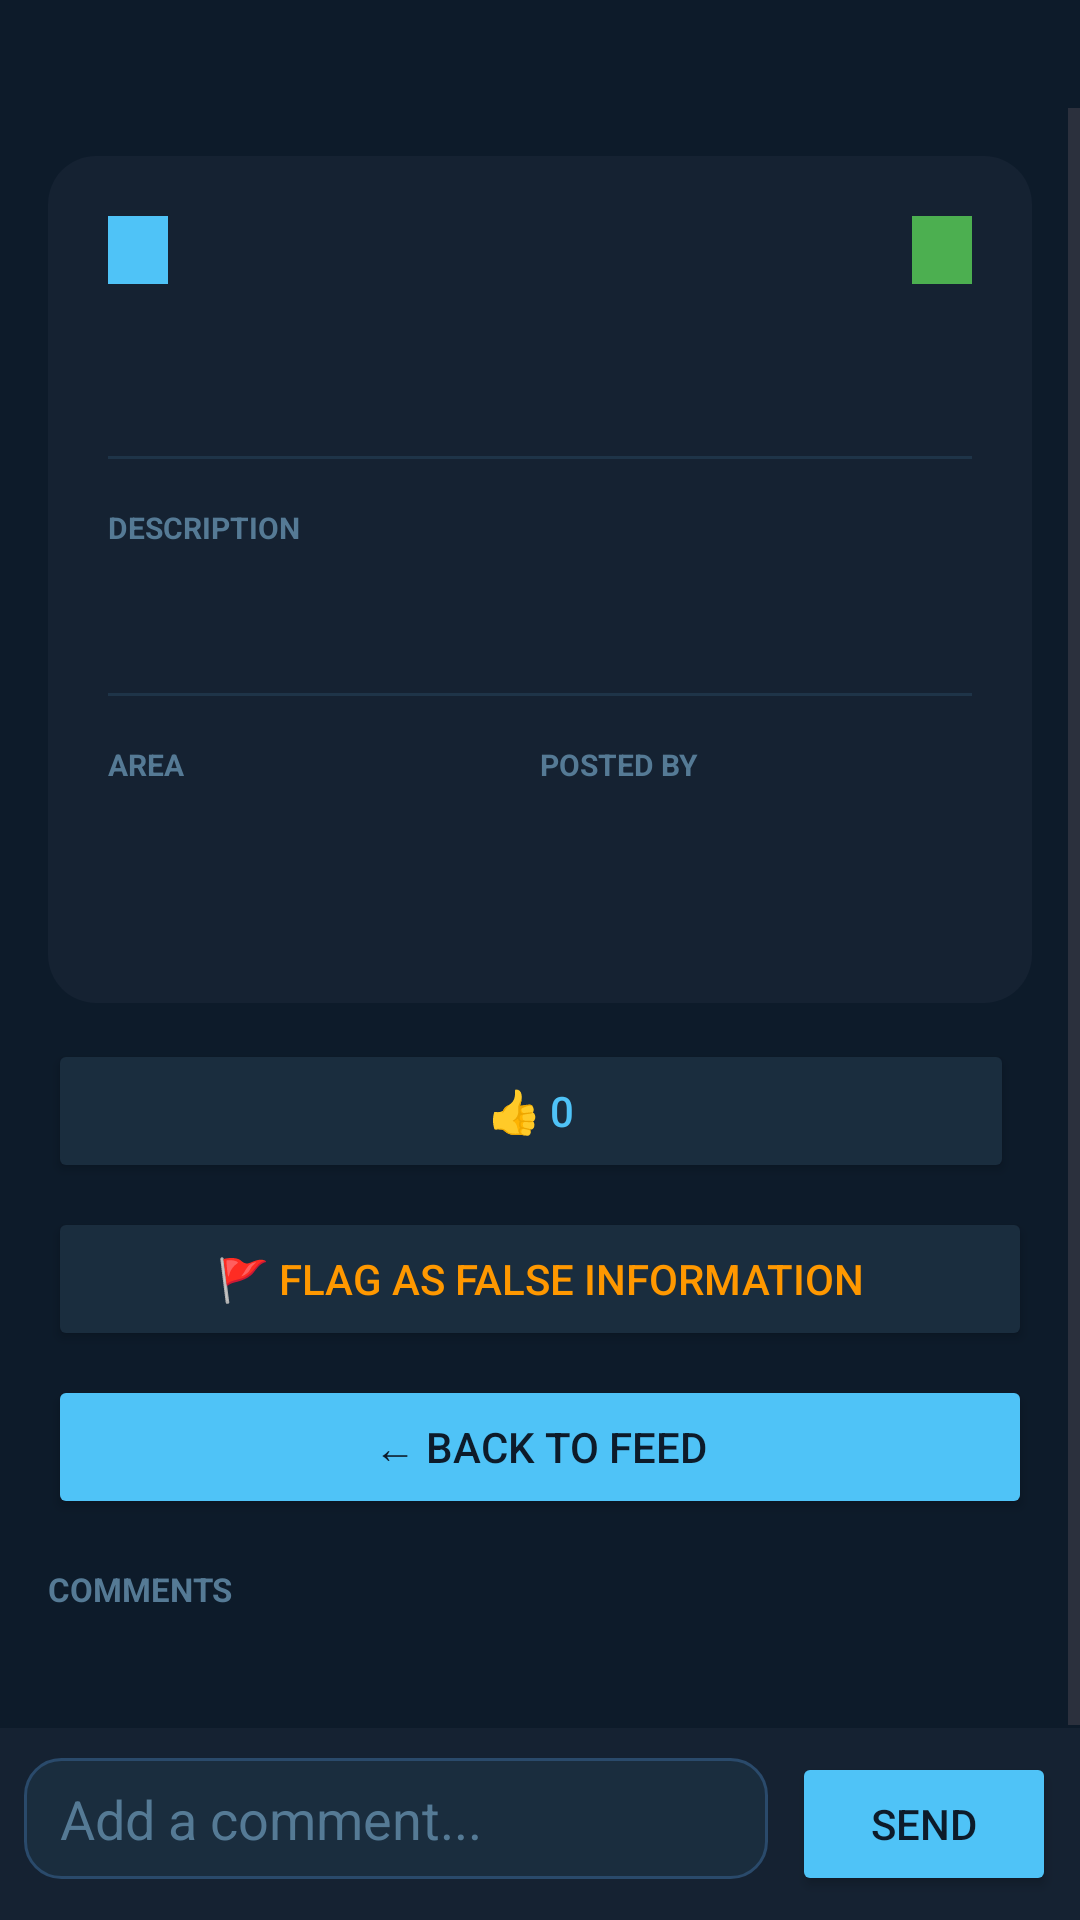

Produce the Android XML layout that renders to this screen, including the resource entries it uses.
<!-- AndroidManifest.xml: application theme Theme.CityUpdates -->
<!-- res/layout/activity_update_detail.xml -->
<?xml version="1.0" encoding="utf-8"?>
<LinearLayout xmlns:android="http://schemas.android.com/apk/res/android"
    android:layout_width="match_parent"
    android:layout_height="match_parent"
    android:orientation="vertical"
    android:background="#0D1B2A"
    android:paddingTop="36dp"
    android:fitsSystemWindows="true">

    <ScrollView
        android:layout_width="match_parent"
        android:layout_height="0dp"
        android:layout_weight="1">

        <LinearLayout
            android:layout_width="match_parent"
            android:layout_height="wrap_content"
            android:orientation="vertical"
            android:padding="16dp">

            <LinearLayout
                android:layout_width="match_parent"
                android:layout_height="wrap_content"
                android:orientation="vertical"
                android:background="@drawable/card_bg"
                android:padding="20dp"
                android:layout_marginBottom="12dp">

                <LinearLayout
                    android:layout_width="match_parent"
                    android:layout_height="wrap_content"
                    android:orientation="horizontal"
                    android:layout_marginBottom="12dp">

                    <TextView
                        android:id="@+id/tvDetailCategory"
                        android:layout_width="wrap_content"
                        android:layout_height="wrap_content"
                        android:textSize="11sp"
                        android:textColor="#0D1B2A"
                        android:textStyle="bold"
                        android:paddingStart="10dp"
                        android:paddingEnd="10dp"
                        android:paddingTop="4dp"
                        android:paddingBottom="4dp"
                        android:background="#4FC3F7"/>

                    <View android:layout_width="0dp" android:layout_height="1dp" android:layout_weight="1"/>

                    <TextView
                        android:id="@+id/tvDetailResolved"
                        android:layout_width="wrap_content"
                        android:layout_height="wrap_content"
                        android:text="✅ Resolved"
                        android:textSize="11sp"
                        android:textColor="#FFFFFF"
                        android:textStyle="bold"
                        android:paddingStart="8dp"
                        android:paddingEnd="8dp"
                        android:paddingTop="4dp"
                        android:paddingBottom="4dp"
                        android:background="#4CAF50"
                        android:layout_marginEnd="6dp"
                        android:visibility="gone"/>

                    <TextView
                        android:id="@+id/tvDetailUrgency"
                        android:layout_width="wrap_content"
                        android:layout_height="wrap_content"
                        android:textSize="11sp"
                        android:textColor="#FFFFFF"
                        android:textStyle="bold"
                        android:paddingStart="10dp"
                        android:paddingEnd="10dp"
                        android:paddingTop="4dp"
                        android:paddingBottom="4dp"
                        android:background="#4CAF50"/>

                </LinearLayout>

                <TextView
                    android:id="@+id/tvDetailTitle"
                    android:layout_width="match_parent"
                    android:layout_height="wrap_content"
                    android:textSize="22sp"
                    android:textStyle="bold"
                    android:textColor="#FFFFFF"
                    android:layout_marginBottom="16dp"/>

                <View
                    android:layout_width="match_parent"
                    android:layout_height="1dp"
                    android:background="#1E3448"
                    android:layout_marginBottom="16dp"/>

                <TextView
                    android:layout_width="wrap_content"
                    android:layout_height="wrap_content"
                    android:text="DESCRIPTION"
                    android:textSize="10sp"
                    android:textColor="#557A95"
                    android:textStyle="bold"
                    android:layout_marginBottom="8dp"/>

                <TextView
                    android:id="@+id/tvDetailDescription"
                    android:layout_width="match_parent"
                    android:layout_height="wrap_content"
                    android:textSize="15sp"
                    android:textColor="#A8C4D8"
                    android:lineSpacingMultiplier="1.6"
                    android:layout_marginBottom="20dp"/>

                <View
                    android:layout_width="match_parent"
                    android:layout_height="1dp"
                    android:background="#1E3448"
                    android:layout_marginBottom="16dp"/>

                <LinearLayout
                    android:layout_width="match_parent"
                    android:layout_height="wrap_content"
                    android:orientation="horizontal"
                    android:layout_marginBottom="12dp">

                    <LinearLayout
                        android:layout_width="0dp"
                        android:layout_height="wrap_content"
                        android:layout_weight="1"
                        android:orientation="vertical">

                        <TextView
                            android:layout_width="wrap_content"
                            android:layout_height="wrap_content"
                            android:text="AREA"
                            android:textSize="10sp"
                            android:textColor="#557A95"
                            android:textStyle="bold"
                            android:layout_marginBottom="4dp"/>

                        <TextView
                            android:id="@+id/tvDetailArea"
                            android:layout_width="wrap_content"
                            android:layout_height="wrap_content"
                            android:textSize="15sp"
                            android:textColor="#4FC3F7"
                            android:textStyle="bold"/>

                    </LinearLayout>

                    <LinearLayout
                        android:layout_width="0dp"
                        android:layout_height="wrap_content"
                        android:layout_weight="1"
                        android:orientation="vertical">

                        <TextView
                            android:layout_width="wrap_content"
                            android:layout_height="wrap_content"
                            android:text="POSTED BY"
                            android:textSize="10sp"
                            android:textColor="#557A95"
                            android:textStyle="bold"
                            android:layout_marginBottom="4dp"/>

                        <TextView
                            android:id="@+id/tvDetailPostedBy"
                            android:layout_width="wrap_content"
                            android:layout_height="wrap_content"
                            android:textSize="15sp"
                            android:textColor="#FFFFFF"/>

                    </LinearLayout>

                </LinearLayout>

                <TextView
                    android:id="@+id/tvDetailFlagCount"
                    android:layout_width="wrap_content"
                    android:layout_height="wrap_content"
                    android:textSize="12sp"
                    android:textColor="#FF7043"/>

            </LinearLayout>

            
            <LinearLayout
                android:layout_width="match_parent"
                android:layout_height="wrap_content"
                android:orientation="horizontal"
                android:layout_marginBottom="8dp">

                <Button
                    android:id="@+id/btnUpvote"
                    android:layout_width="0dp"
                    android:layout_height="48dp"
                    android:layout_weight="1"
                    android:text="👍 0"
                    android:textColor="#4FC3F7"
                    android:backgroundTint="#1A2D3E"
                    android:layout_marginEnd="6dp"/>

                <Button
                    android:id="@+id/btnResolve"
                    android:layout_width="0dp"
                    android:layout_height="48dp"
                    android:layout_weight="1"
                    android:text="✅ Resolve"
                    android:textColor="#4CAF50"
                    android:backgroundTint="#1A2D3E"
                    android:visibility="gone"/>

            </LinearLayout>

            <Button
                android:id="@+id/btnFlag"
                android:layout_width="match_parent"
                android:layout_height="48dp"
                android:text="🚩 Flag as False Information"
                android:textColor="#FF9800"
                android:backgroundTint="#1A2D3E"
                android:layout_marginBottom="8dp"/>

            <Button
                android:id="@+id/btnDelete"
                android:layout_width="match_parent"
                android:layout_height="48dp"
                android:text="🗑️ Delete Update"
                android:textColor="#F44336"
                android:backgroundTint="#1A2D3E"
                android:visibility="gone"
                android:layout_marginBottom="8dp"/>

            <Button
                android:id="@+id/btnBack"
                android:layout_width="match_parent"
                android:layout_height="48dp"
                android:text="← Back to Feed"
                android:textColor="#0D1B2A"
                android:backgroundTint="#4FC3F7"
                android:layout_marginBottom="16dp"/>

            
            <TextView
                android:layout_width="wrap_content"
                android:layout_height="wrap_content"
                android:text="COMMENTS"
                android:textSize="11sp"
                android:textColor="#557A95"
                android:textStyle="bold"
                android:layout_marginBottom="12dp"/>

            <androidx.recyclerview.widget.RecyclerView
                android:id="@+id/rvComments"
                android:layout_width="match_parent"
                android:layout_height="wrap_content"
                android:nestedScrollingEnabled="false"
                android:layout_marginBottom="12dp"/>

        </LinearLayout>

    </ScrollView>

    
    <LinearLayout
        android:layout_width="match_parent"
        android:layout_height="wrap_content"
        android:orientation="horizontal"
        android:background="#152232"
        android:padding="8dp">

        <EditText
            android:id="@+id/etComment"
            android:layout_width="0dp"
            android:layout_height="wrap_content"
            android:layout_weight="1"
            android:hint="Add a comment..."
            android:textColor="#FFFFFF"
            android:textColorHint="#557A95"
            android:background="@drawable/input_bg"
            android:paddingStart="12dp"
            android:paddingEnd="12dp"
            android:paddingTop="8dp"
            android:paddingBottom="8dp"
            android:layout_marginEnd="8dp"/>

        <Button
            android:id="@+id/btnSendComment"
            android:layout_width="wrap_content"
            android:layout_height="wrap_content"
            android:text="Send"
            android:textColor="#0D1B2A"
            android:backgroundTint="#4FC3F7"/>

    </LinearLayout>

</LinearLayout>
<!-- resources referenced by this layout -->
<resources>
  <!-- drawable card_bg (drawable) -->
  <?xml version="1.0" encoding="utf-8"?>
  <shape xmlns:android="http://schemas.android.com/apk/res/android">
      <solid android:color="#152232"/>
      <corners android:radius="16dp"/>
  </shape>
  <!-- drawable input_bg (drawable) -->
  <?xml version="1.0" encoding="utf-8"?>
  <shape xmlns:android="http://schemas.android.com/apk/res/android">
      <solid android:color="#1A2D3E"/>
      <corners android:radius="12dp"/>
      <stroke android:width="1dp" android:color="#2A4A6B"/>
  </shape>
  <style name="Theme.CityUpdates" parent="Base.Theme.CityUpdates" />
  <style name="Base.Theme.CityUpdates" parent="Theme.Material3.DayNight.NoActionBar">
          
          
      </style>
</resources>
